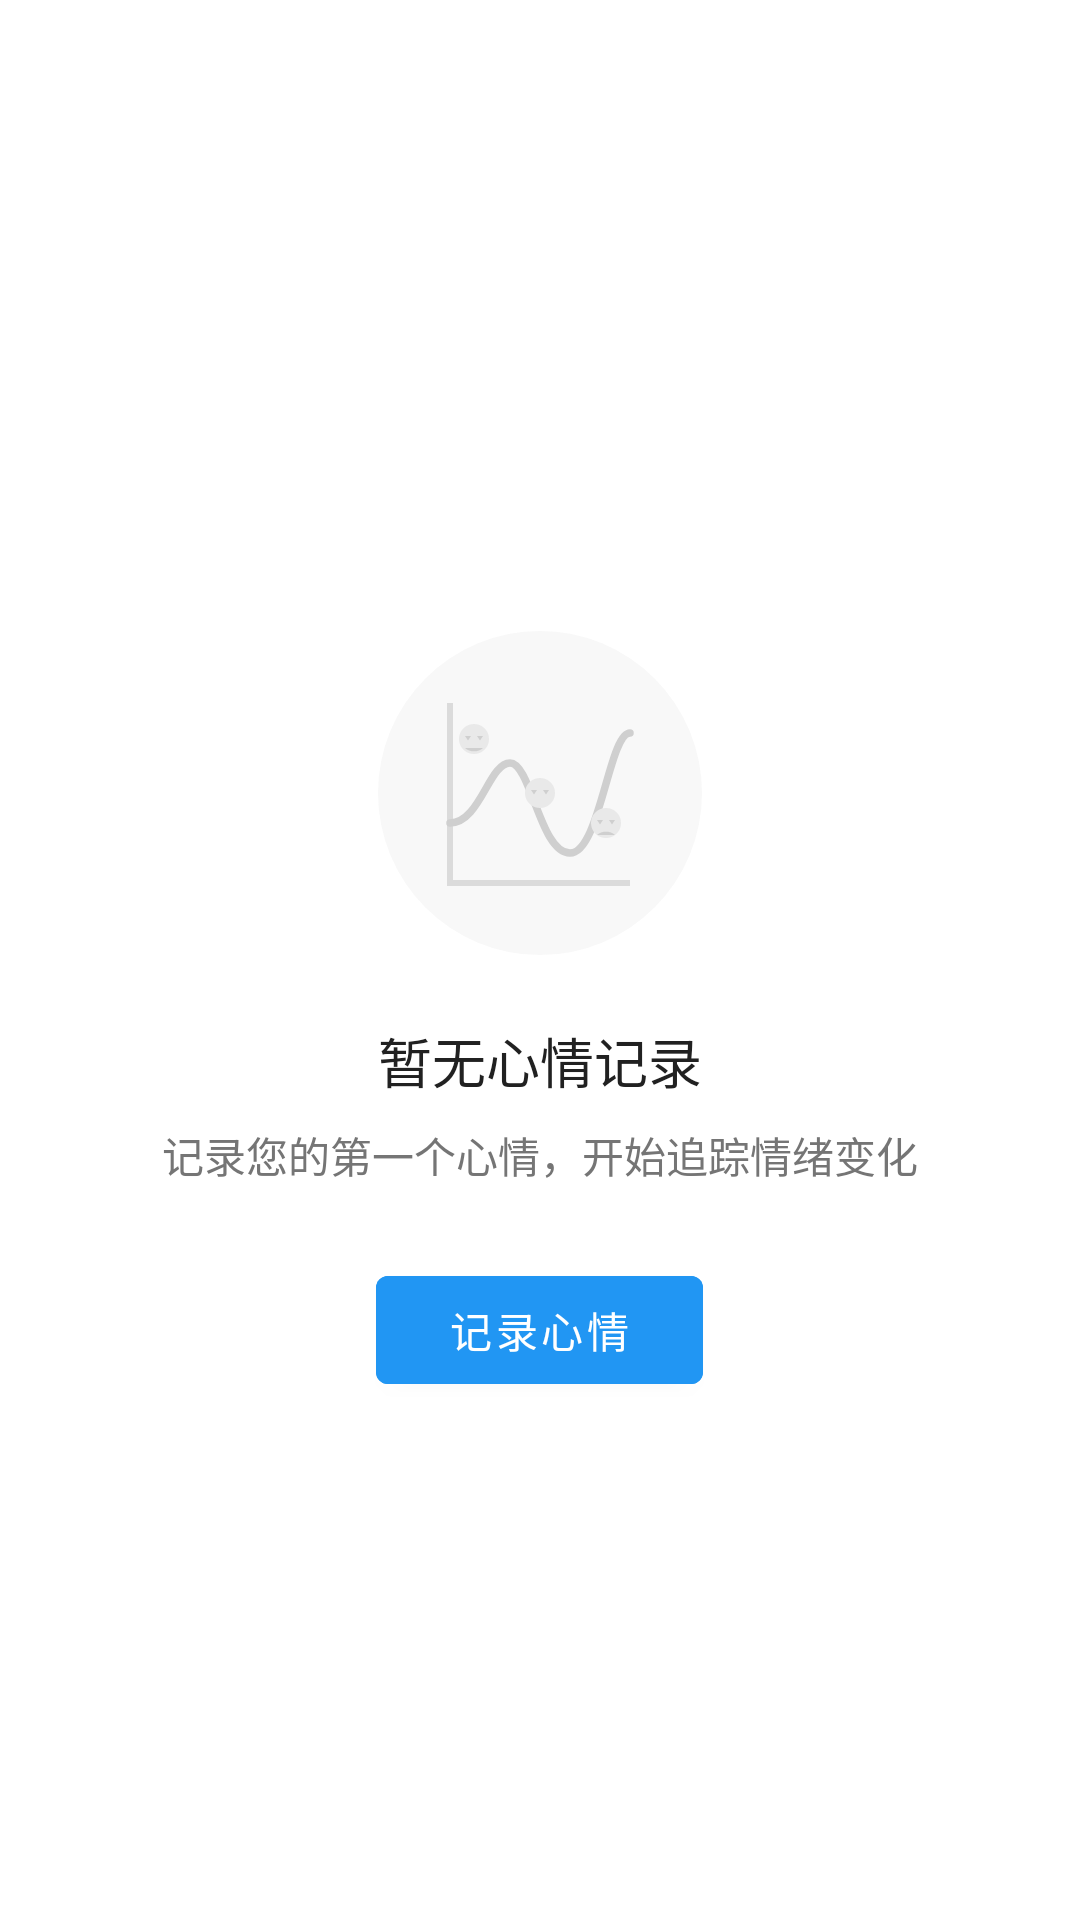

Android layout source for this screen:
<!-- AndroidManifest.xml: application theme Theme.MentalHealthDiary -->
<!-- res/layout/empty_mood_state.xml -->
<?xml version="1.0" encoding="utf-8"?>
<LinearLayout
    xmlns:android="http://schemas.android.com/apk/res/android"
    xmlns:app="http://schemas.android.com/apk/res-auto"
    android:id="@+id/emptyStateContainer"
    android:layout_width="match_parent"
    android:layout_height="wrap_content"
    android:orientation="vertical"
    android:gravity="center"
    android:padding="24dp">
    
    <ImageView
        android:layout_width="120dp"
        android:layout_height="120dp"
        android:src="@drawable/ic_empty_chart"
        android:alpha="0.7"
        android:layout_marginTop="32dp"/>
        
    <TextView
        android:layout_width="wrap_content"
        android:layout_height="wrap_content"
        android:text="暂无心情记录"
        android:textSize="18sp"
        android:textColor="@color/text_primary"
        android:fontFamily="sans-serif-medium"
        android:layout_marginTop="16dp"/>
        
    <TextView
        android:layout_width="wrap_content"
        android:layout_height="wrap_content"
        android:text="记录您的第一个心情，开始追踪情绪变化"
        android:textSize="14sp"
        android:textColor="@color/text_secondary"
        android:gravity="center"
        android:layout_marginTop="8dp"/>
        
    <com.google.android.material.button.MaterialButton
        android:id="@+id/addMoodButton"
        android:layout_width="wrap_content"
        android:layout_height="wrap_content"
        android:text="记录心情"
        android:textColor="#FFFFFF"
        android:backgroundTint="#2196F3"
        android:paddingHorizontal="24dp"
        android:layout_marginTop="24dp"/>
</LinearLayout>
<!-- resources referenced by this layout -->
<resources>
  <color name="text_primary">#212121</color>
  <color name="text_secondary">#757575</color>
  <!-- drawable ic_empty_chart: vector/xml drawable (drawable, 2084 chars, omitted) -->
  <style name="Theme.MentalHealthDiary" parent="Theme.MaterialComponents.DayNight.DarkActionBar">
          
          <item name="colorPrimary">@color/accent_color</item>
          <item name="colorPrimaryVariant">@color/accent_color</item>
          <item name="colorOnPrimary">@color/white</item>
          
          <item name="colorSecondary">@color/teal_200</item>
          <item name="colorSecondaryVariant">@color/teal_700</item>
          <item name="colorOnSecondary">@color/black</item>
          
          <item name="android:statusBarColor">?attr/colorPrimaryVariant</item>
          
          <item name="actionOverflowMenuStyle">@style/PopupMenuStyle</item>
      </style>
  <color name="accent_color">#009688</color>
  <color name="white">#FFFFFFFF</color>
  <color name="teal_200">#FF03DAC5</color>
  <color name="teal_700">#FF018786</color>
  <color name="black">#FF000000</color>
  <style name="PopupMenuStyle" parent="Widget.AppCompat.PopupMenu">
          <item name="android:popupBackground">@drawable/popup_menu_background</item>
          <item name="android:textColor">#333333</item>
          <item name="android:textSize">14sp</item>
          <item name="android:dropDownWidth">wrap_content</item>
          <item name="android:dropDownHorizontalOffset">0dp</item>
          <item name="android:dropDownVerticalOffset">0dp</item>
          <item name="android:popupElevation">4dp</item>
      </style>
  <!-- drawable popup_menu_background (drawable) -->
  <?xml version="1.0" encoding="utf-8"?>
  <shape xmlns:android="http://schemas.android.com/apk/res/android">
      <solid android:color="#FFFFFF" />
      <corners android:radius="8dp" />
      <padding
          android:left="4dp"
          android:right="4dp"
          android:top="2dp"
          android:bottom="2dp" />
      <stroke
          android:width="0.5dp"
          android:color="#E0E0E0" />
  </shape>
</resources>
